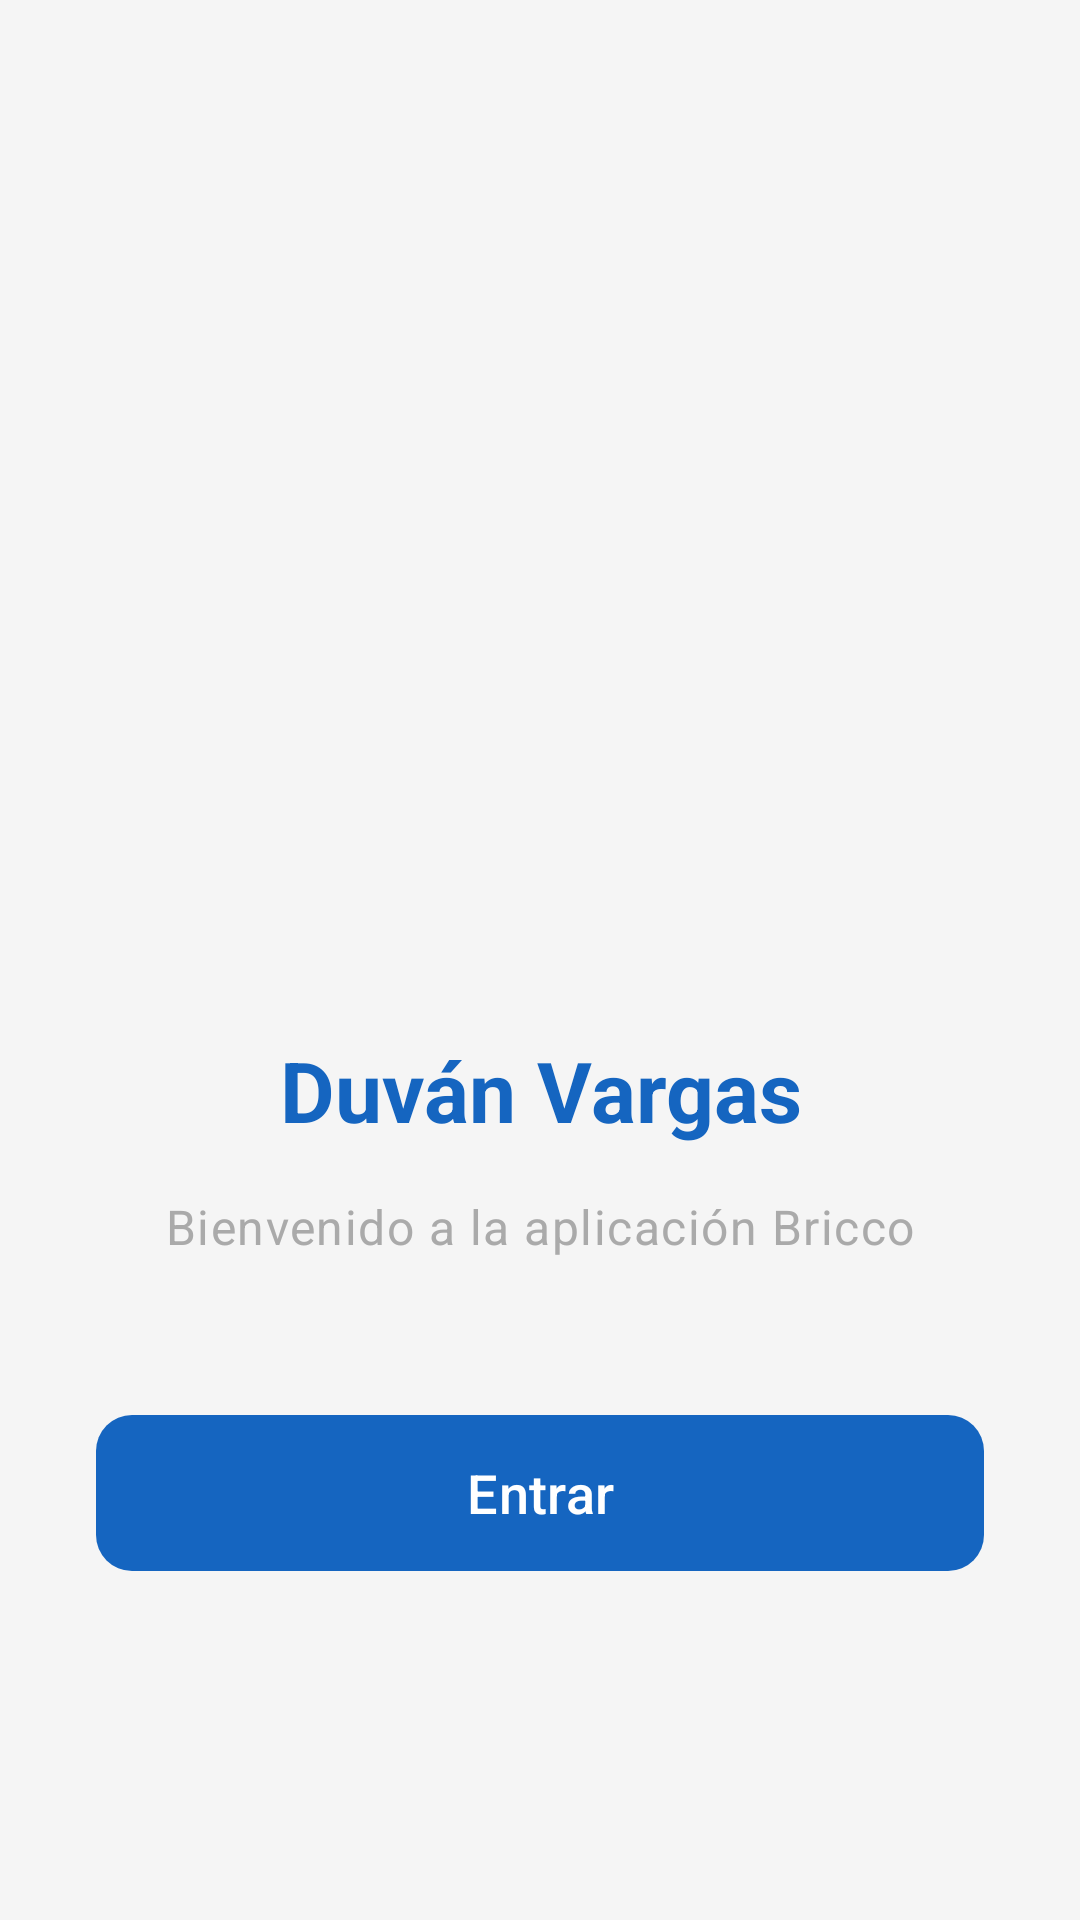

Write the Android layout XML for this screen, with the resource values it uses.
<!-- AndroidManifest.xml: application theme Theme.Comuvicdam_tf_202526Dvargas -->
<!-- res/layout/activity_welcome.xml -->
<?xml version="1.0" encoding="utf-8"?>
<androidx.constraintlayout.widget.ConstraintLayout 
    xmlns:android="http://schemas.android.com/apk/res/android"
    xmlns:app="http://schemas.android.com/apk/res-auto"
    xmlns:tools="http://schemas.android.com/tools"
    android:id="@+id/welcome_root"
    android:layout_width="match_parent"
    android:layout_height="match_parent"
    android:padding="32dp"
    android:background="?attr/colorSurface"
    tools:context=".activity.WelcomeActivity">

    <ImageView
        android:id="@+id/imageWelcomeHero"
        android:layout_width="0dp"
        android:layout_height="200dp"
        android:src="@drawable/logo_bricco"
        android:contentDescription="@null"
        app:layout_constraintBottom_toTopOf="@+id/textTitleWelcome"
        app:layout_constraintEnd_toEndOf="parent"
        app:layout_constraintStart_toStartOf="parent"
        app:layout_constraintTop_toTopOf="parent"
        app:layout_constraintVertical_chainStyle="packed" />

    <TextView
        android:id="@+id/textTitleWelcome"
        android:layout_width="0dp"
        android:layout_height="wrap_content"
        android:layout_marginTop="32dp"
        android:text="@string/welcome_author"
        android:textAppearance="?attr/textAppearanceHeadlineMedium"
        android:textColor="?attr/colorPrimary"
        android:textStyle="bold"
        android:textAlignment="center"
        app:layout_constraintBottom_toTopOf="@+id/textSubtitleWelcome"
        app:layout_constraintEnd_toEndOf="parent"
        app:layout_constraintStart_toStartOf="parent"
        app:layout_constraintTop_toBottomOf="@+id/imageWelcomeHero" />

    <TextView
        android:id="@+id/textSubtitleWelcome"
        android:layout_width="0dp"
        android:layout_height="wrap_content"
        android:layout_marginTop="16dp"
        android:text="@string/welcome_message"
        android:textAppearance="?attr/textAppearanceBodyLarge"
        android:textColor="@android:color/darker_gray"
        android:textAlignment="center"
        app:layout_constraintBottom_toTopOf="@+id/buttonEntrar"
        app:layout_constraintEnd_toEndOf="parent"
        app:layout_constraintStart_toStartOf="parent"
        app:layout_constraintTop_toBottomOf="@+id/textTitleWelcome" />

    <com.google.android.material.button.MaterialButton
        android:id="@+id/buttonEntrar"
        android:layout_width="0dp"
        android:layout_height="60dp"
        android:layout_marginTop="48dp"
        android:text="@string/welcome_button_enter"
        android:textSize="18sp"
        app:cornerRadius="12dp"
        app:layout_constraintBottom_toBottomOf="parent"
        app:layout_constraintEnd_toEndOf="parent"
        app:layout_constraintStart_toStartOf="parent"
        app:layout_constraintTop_toBottomOf="@+id/textSubtitleWelcome" />

</androidx.constraintlayout.widget.ConstraintLayout>
<!-- resources referenced by this layout -->
<resources>
  <string name="welcome_author">Duván Vargas</string>
  <string name="welcome_button_enter">Entrar</string>
  <string name="welcome_message">Bienvenido a la aplicación Bricco</string>
  <style name="Theme.Comuvicdam_tf_202526Dvargas" parent="Base.Theme.Comuvicdam_tf_202526Dvargas" />
  <style name="Base.Theme.Comuvicdam_tf_202526Dvargas" parent="Theme.Material3.DayNight.NoActionBar">
          
          <item name="colorPrimary">@color/primaryColor</item>
          <item name="colorPrimaryVariant">@color/primaryLight</item>
          <item name="colorSecondary">@color/secondaryColor</item>
          <item name="android:colorBackground">@color/surfaceColor</item>
          <item name="colorSurface">@color/surfaceColor</item>
      </style>
  <color name="primaryColor">#1565C0</color>
  <color name="primaryLight">#5E92F3</color>
  <color name="secondaryColor">#FFB300</color>
  <color name="surfaceColor">#F5F5F5</color> ```
</resources>
